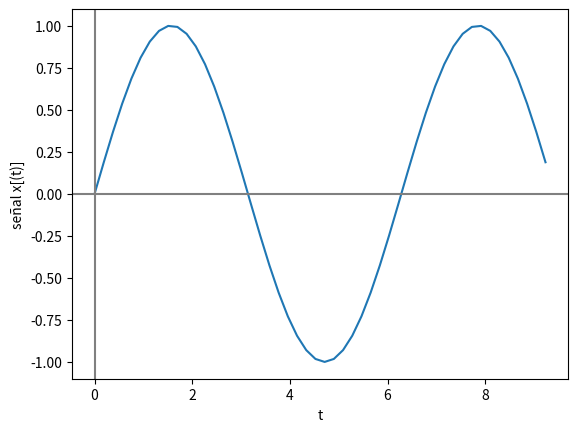

This figure's Python source:
# Señales continuas

import numpy as np
import matplotlib.pyplot as plt

# INGRESO parámetros
w  = 1
fx = lambda t: np.sin(w*t)
t0 = 0
tn = 3*np.pi
n = 50

# PROCEDIMIENTO
# vector de tiempo
dt = (tn-t0)/n
ti = np.arange(t0,tn,dt)

# señal
senal = fx(ti)


# SALIDA

np.set_printoptions(precision = 4)
print('tiempo: ')
print(ti)
print('señal: x(t) ')
print(senal)

# Gráfica
plt.plot(ti,senal)
plt.axhline(0, color='gray')
plt.axvline(0, color='gray')
plt.xlabel('t')
plt.ylabel('señal x[(t)]')
plt.show()
